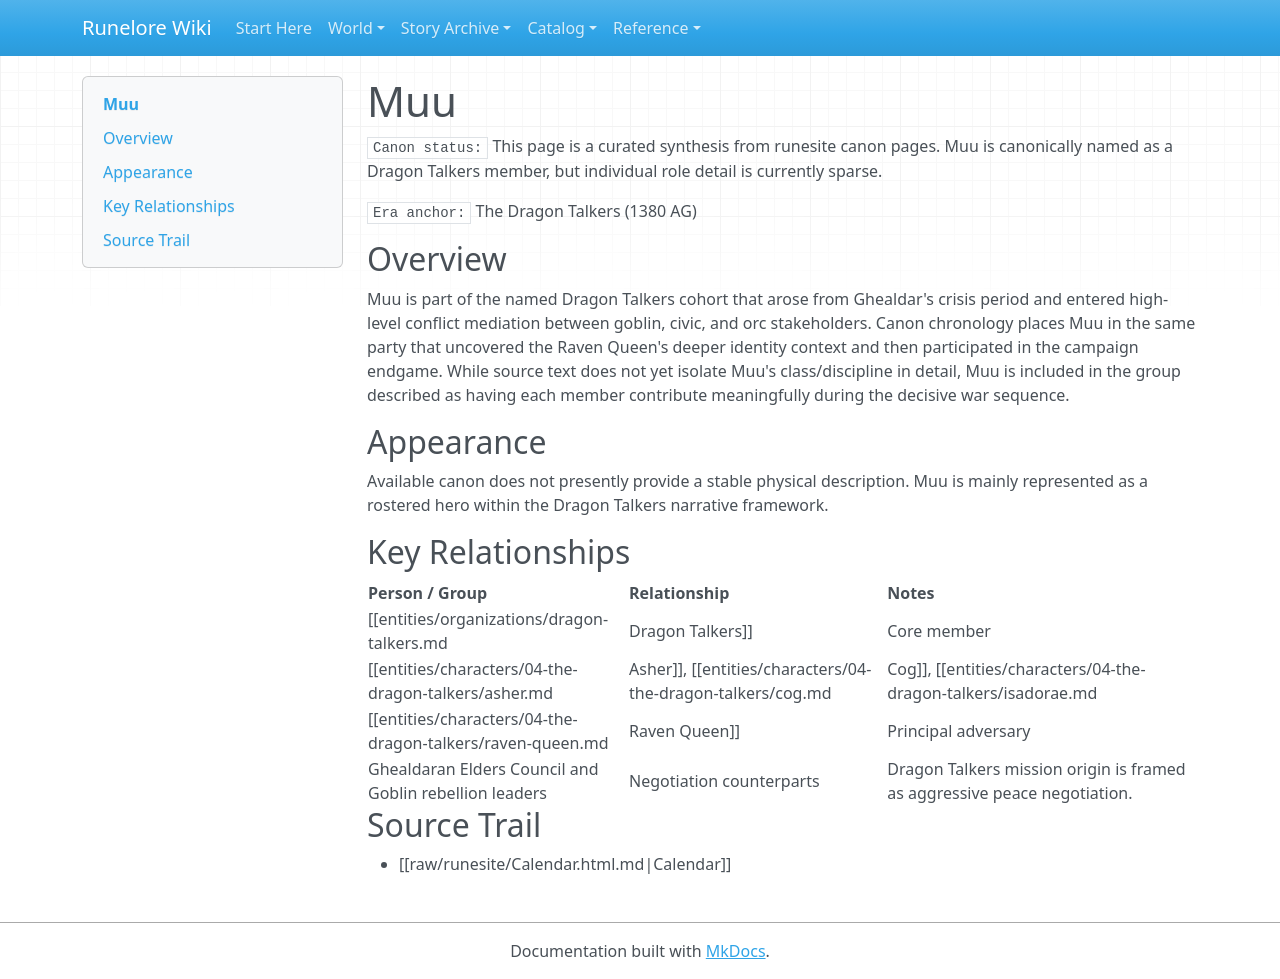

repository: chuff80/runednd · page: entities/characters/04-the-dragon-talkers/muu/index.html · generator: mkdocs

# Muu

`Canon status:` This page is a curated synthesis from runesite canon pages. Muu is canonically named as a Dragon Talkers member, but individual role detail is currently sparse.

`Era anchor:` The Dragon Talkers (1380 AG)

## Overview

Muu is part of the named Dragon Talkers cohort that arose from Ghealdar's crisis period and entered high-level conflict mediation between goblin, civic, and orc stakeholders. Canon chronology places Muu in the same party that uncovered the Raven Queen's deeper identity context and then participated in the campaign endgame. While source text does not yet isolate Muu's class/discipline in detail, Muu is included in the group described as having each member contribute meaningfully during the decisive war sequence.

## Appearance

Available canon does not presently provide a stable physical description. Muu is mainly represented as a rostered hero within the Dragon Talkers narrative framework.

## Key Relationships

| Person / Group | Relationship | Notes |
|---|---|---|
| [[entities/organizations/dragon-talkers.md|Dragon Talkers]] | Core member | Explicitly named in the canonical Dragon Talkers roster. |
| [[entities/characters/04-the-dragon-talkers/asher.md|Asher]], [[entities/characters/04-the-dragon-talkers/cog.md|Cog]], [[entities/characters/04-the-dragon-talkers/isadorae.md|Isadorae]], [[entities/characters/04-the-dragon-talkers/rhaeda.md|Rhaeda]], [[entities/characters/04-the-dragon-talkers/silvermane.md|Silvermane]], [[entities/characters/04-the-dragon-talkers/draevan.md|Draevan]], [[entities/characters/04-the-dragon-talkers/sadavir.md|Sadavir]] | Party cohort | Muu appears with this fixed roster in the Raven Queen campaign-era account. |
| [[entities/characters/04-the-dragon-talkers/raven-queen.md|Raven Queen]] | Principal adversary | Muu is part of the final anti-Raven-Queen coalition party. |
| Ghealdaran Elders Council and Goblin rebellion leaders | Negotiation counterparts | Dragon Talkers mission origin is framed as aggressive peace negotiation. |

## Source Trail

- [[raw/runesite/Calendar.html.md|Calendar]]
